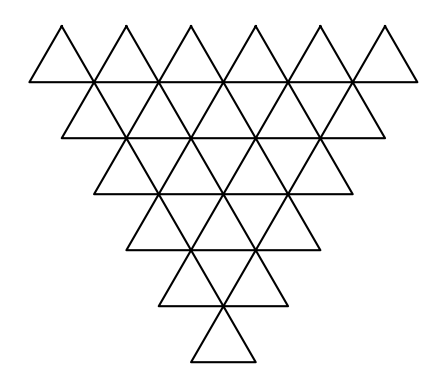

This chart was generated by the following Python code:
import matplotlib.pyplot as plt
import numpy as np

def draw_triangle(ax, x, y, size, upside_down=False):
    height = (np.sqrt(3) / 2) * size
    triangle = np.array([[x, y],
                             [x - size / 2, y - height],
                             [x + size / 2, y - height],
                             [x, y]])
    ax.plot(triangle[:, 0], triangle[:, 1], color='black')

fig, ax = plt.subplots()
ax.set_aspect('equal')

rows = 6
size = 3

for row in range(rows):
    for col in range(rows - row):
        x = col * size - (rows - row - 1) * size / 2
        y = -row * (np.sqrt(3) / 2) * size
        draw_triangle(ax, x, y, size)

ax.axis('off')
plt.savefig("patipuja.png")
